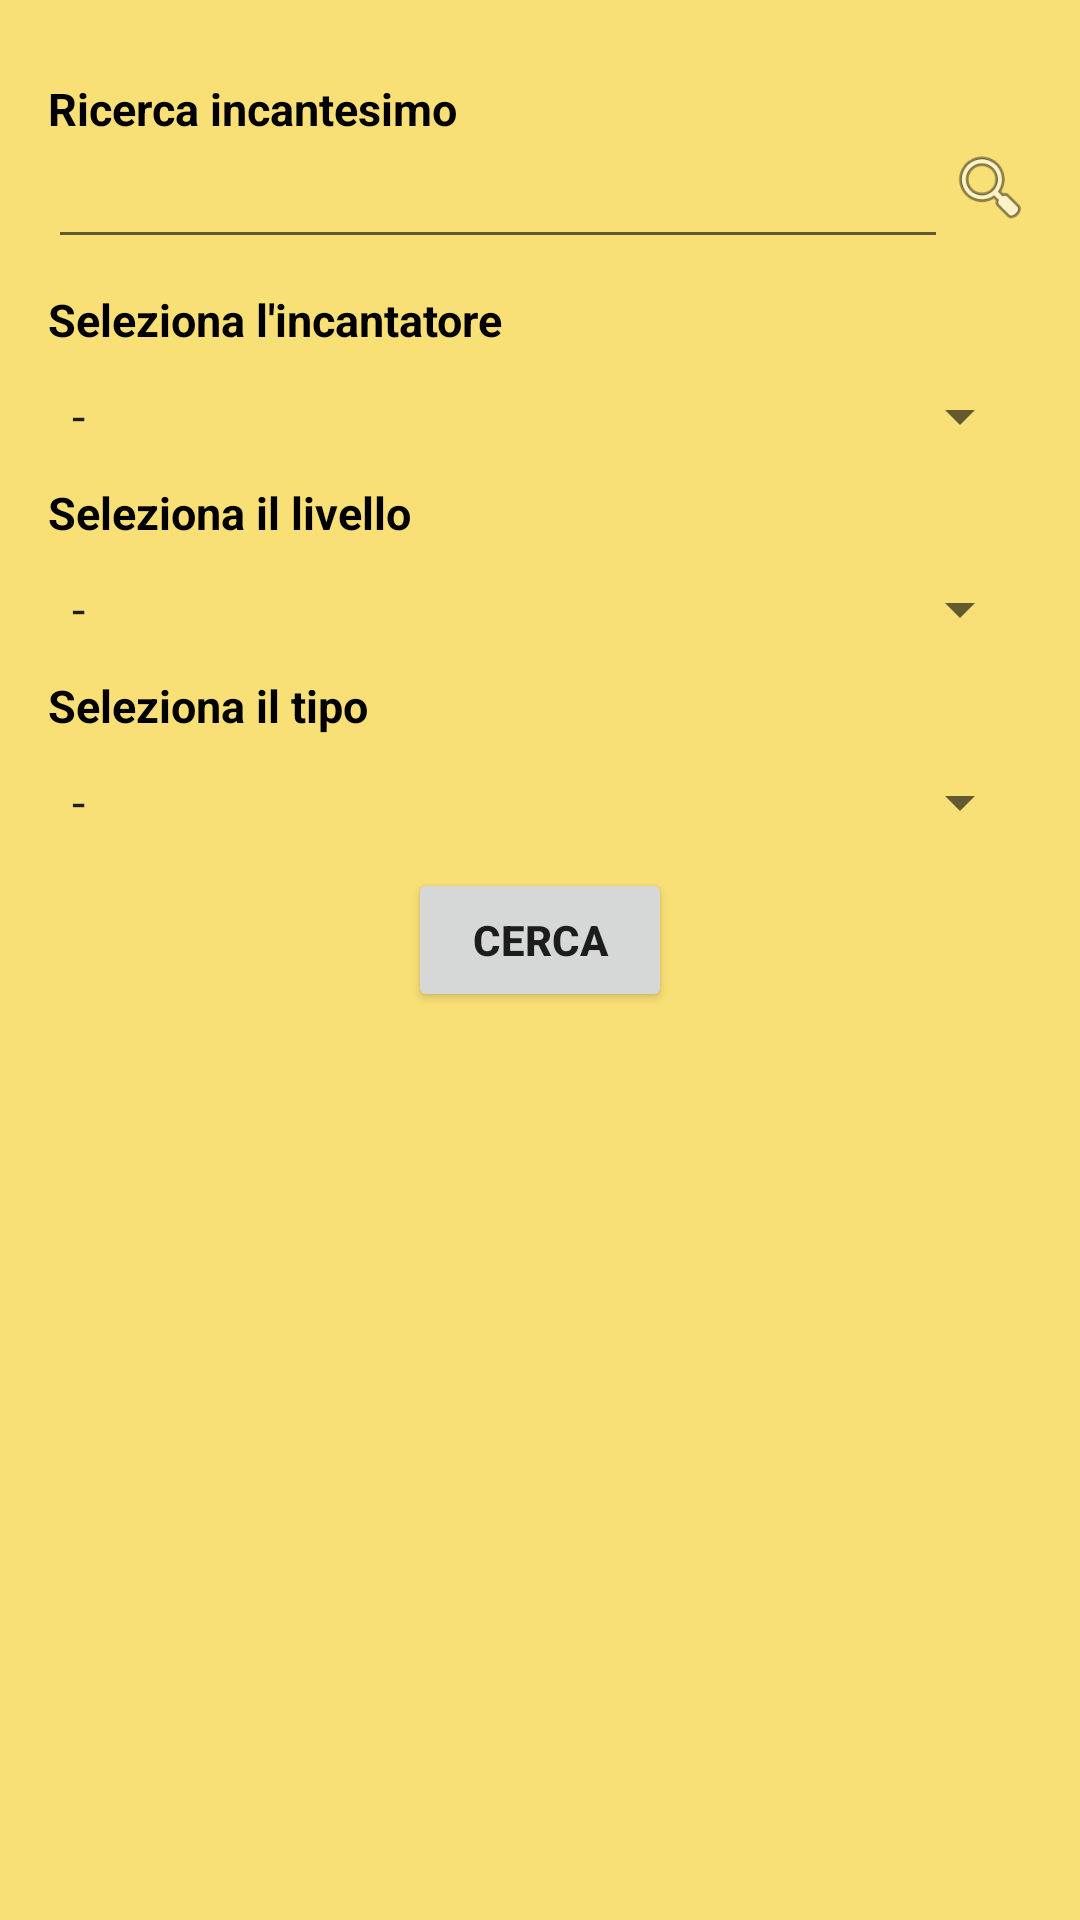

This screen was rendered from an Android layout file. Write that file and the resources it references.
<!-- AndroidManifest.xml: application theme Theme.Progetto_DD -->
<!-- res/layout/fragment_lista_magie.xml -->
<?xml version="1.0" encoding="utf-8"?>
<androidx.core.widget.NestedScrollView
    xmlns:android="http://schemas.android.com/apk/res/android"
    xmlns:tools="http://schemas.android.com/tools"
    xmlns:app="http://schemas.android.com/apk/res-auto"
    android:layout_width="match_parent"
    android:layout_height="match_parent"
    android:padding="16dp"
    android:background="@color/macaroon"
    tools:context=".view.characters.visualizza.ListaMagieFragment">

    <LinearLayout
        android:layout_width="match_parent"
        android:layout_height="wrap_content"
        android:orientation="vertical">

        <TextView
            android:layout_marginTop="10dp"
            android:layout_width="match_parent"
            android:layout_height="wrap_content"
            android:textColor="@color/black"
            android:text="Ricerca incantesimo"
            android:textStyle="bold"
            android:gravity="left"
            android:textSize="15sp"/>

        <LinearLayout
            android:layout_width="wrap_content"
            android:layout_height="wrap_content">

            <EditText
                android:id="@+id/nomeIncantesimo"
                android:layout_width="300dp"
                android:layout_height="40dp"
                android:inputType="text"/>

            <ImageView
                android:id="@+id/lente"
                android:layout_width="wrap_content"
                android:layout_height="wrap_content"
                android:src="@android:drawable/ic_menu_search"
                android:clickable="true"
                android:focusable="true" />

        </LinearLayout>

        <ImageView
            android:id="@+id/filtro"
            android:layout_width="wrap_content"
            android:layout_height="wrap_content"
            android:src="@drawable/menu_filter"/>

        <TextView
            android:id="@+id/textIncantatore"
            android:layout_marginTop="10dp"
            android:layout_width="match_parent"
            android:layout_height="wrap_content"
            android:textColor="@color/black"
            android:text="@string/seleziona_l_incantatore"
            android:textStyle="bold"
            android:gravity="left"
            android:textSize="15sp"/>

        <Spinner
            android:layout_marginTop="10dp"
            android:id="@+id/spinnerIncantatore"
            android:layout_width="match_parent"
            android:layout_height="wrap_content"
            android:entries="@array/classe_magie"
            android:layout_gravity="center_horizontal"/>

        <TextView
            android:id="@+id/textLivello"
            android:layout_marginTop="10dp"
            android:layout_width="match_parent"
            android:layout_height="wrap_content"
            android:text="@string/seleziona_il_livello"
            android:textColor="@color/black"
            android:textStyle="bold"
            android:gravity="left"
            android:textSize="15sp"/>

        <Spinner
            android:layout_marginTop="10dp"
            android:id="@+id/spinnerLivello"
            android:layout_width="match_parent"
            android:layout_height="wrap_content"
            android:entries="@array/livello_magie"
            android:layout_gravity="center_horizontal"/>

        <TextView
            android:id="@+id/textTipo"
            android:layout_marginTop="10dp"
            android:layout_width="match_parent"
            android:layout_height="wrap_content"
            android:text="@string/seleziona_il_tipo"
            android:textColor="@color/black"
            android:textStyle="bold"
            android:gravity="left"
            android:textSize="15sp"/>

        <Spinner
            android:layout_marginTop="10dp"
            android:id="@+id/spinnerTipo"
            android:layout_width="match_parent"
            android:layout_height="wrap_content"
            android:entries="@array/tipo_magie"
            android:layout_gravity="center_horizontal"/>

        <Button
            android:id="@+id/buttonCerca"
            android:layout_marginTop="10dp"
            android:layout_width="wrap_content"
            android:layout_height="wrap_content"
            android:text="@string/cerca"
            android:textStyle="bold"
            android:layout_gravity="center_horizontal"/>

        <androidx.recyclerview.widget.RecyclerView
            android:id="@+id/reyclerViewMagie"
            android:layout_width="match_parent"
            android:layout_height="wrap_content"
            android:layout_marginTop="16dp"
            app:layout_behavior="@string/appbar_scrolling_view_behavior" />

    </LinearLayout>

</androidx.core.widget.NestedScrollView>
<!-- resources referenced by this layout -->
<resources>
  <string-array name="classe_magie">
          <item>-</item>
          <item>Bardo</item>
          <item>Mago</item>
          <item>Chierico</item>
          <item>Druido</item>
          <item>Paladino</item>
          <item>Ranger</item>
          <item>Stregone</item>
          <item>Warlock</item>
      </string-array>
  <string-array name="livello_magie">
          <item>-</item>
          <item>0</item>
          <item>1</item>
          <item>2</item>
          <item>3</item>
          <item>4</item>
          <item>5</item>
          <item>6</item>
          <item>7</item>
          <item>8</item>
          <item>9</item>
      </string-array>
  <string-array name="tipo_magie">
          <item>-</item>
          <item>Abiurazione</item>
          <item>Ammaliamento</item>
          <item>Divinazione</item>
          <item>Evocazione</item>
          <item>Illusione</item>
          <item>Invocazione</item>
          <item>Necromanzia</item>
          <item>Trasmutazione</item>
      </string-array>
  <color name="black">#FF000000</color>
  <color name="macaroon">#F9E076</color>
  <string name="cerca">cerca</string>
  <string name="seleziona_il_livello">Seleziona il livello</string>
  <string name="seleziona_il_tipo">Seleziona il tipo</string>
  <string name="seleziona_l_incantatore">Seleziona l\'incantatore</string>
  <style name="Theme.Progetto_DD" parent="Theme.MaterialComponents.DayNight.NoActionBar">
          
          <item name="colorPrimary">#E6AF2E</item> 
          <item name="colorPrimaryVariant">#AD7D1E</item> 
          <item name="colorOnPrimary">@color/white</item>
          
          <item name="colorSecondary">#FF8000</item> 
          <item name="colorSecondaryVariant">#BF5500</item> 
          <item name="colorOnSecondary">@color/black</item>
          
          <item name="android:statusBarColor">?attr/colorPrimaryVariant</item>
          
      </style>
  <color name="white">#FFFFFFFF</color>
</resources>
